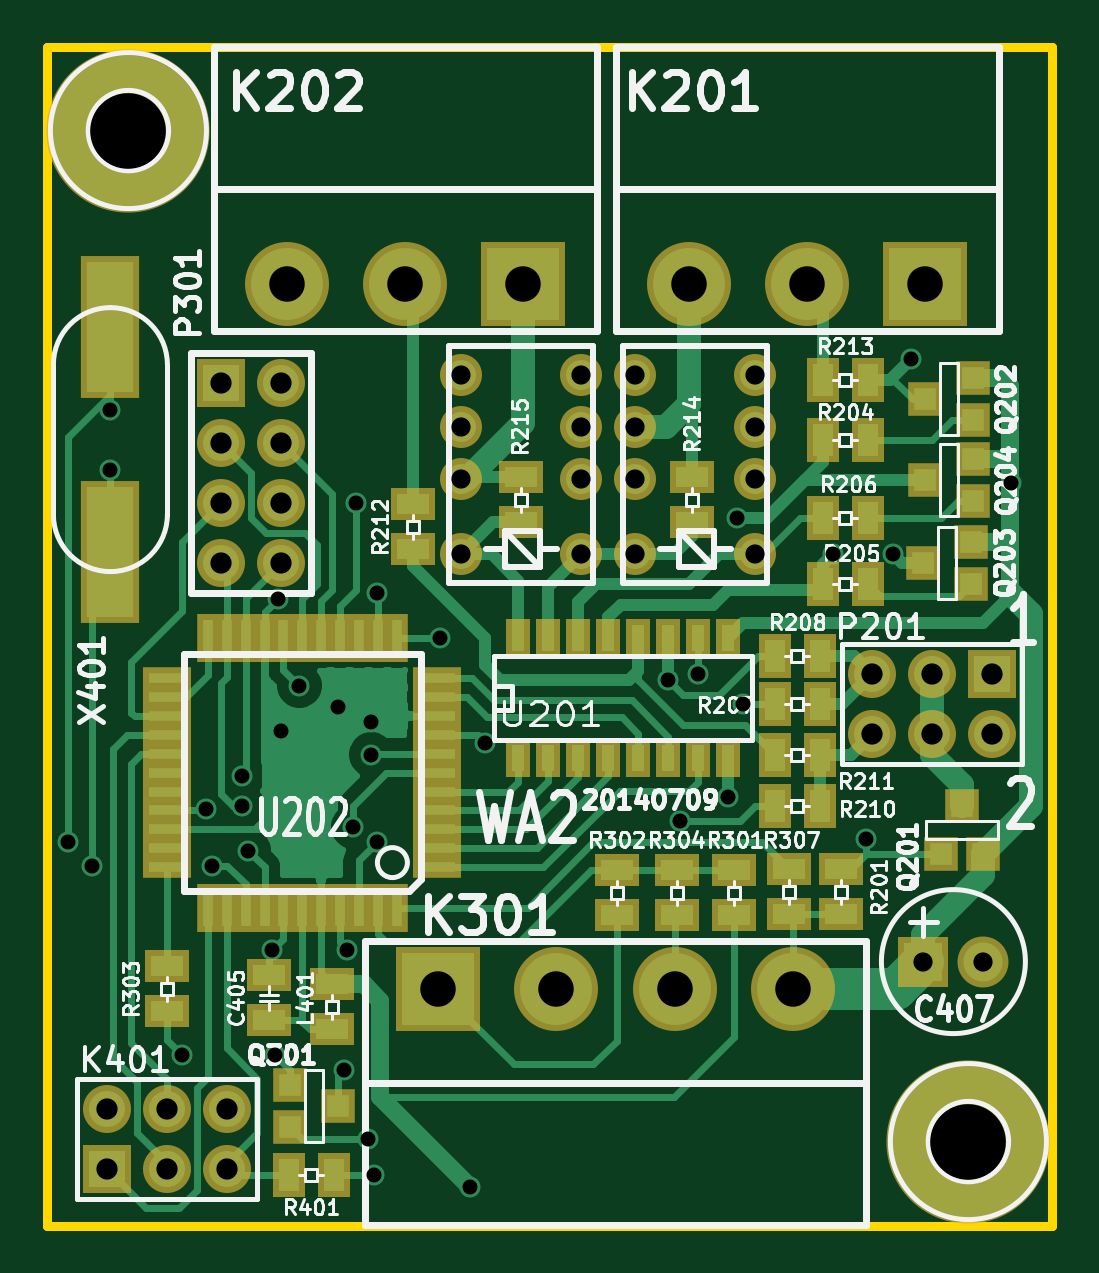
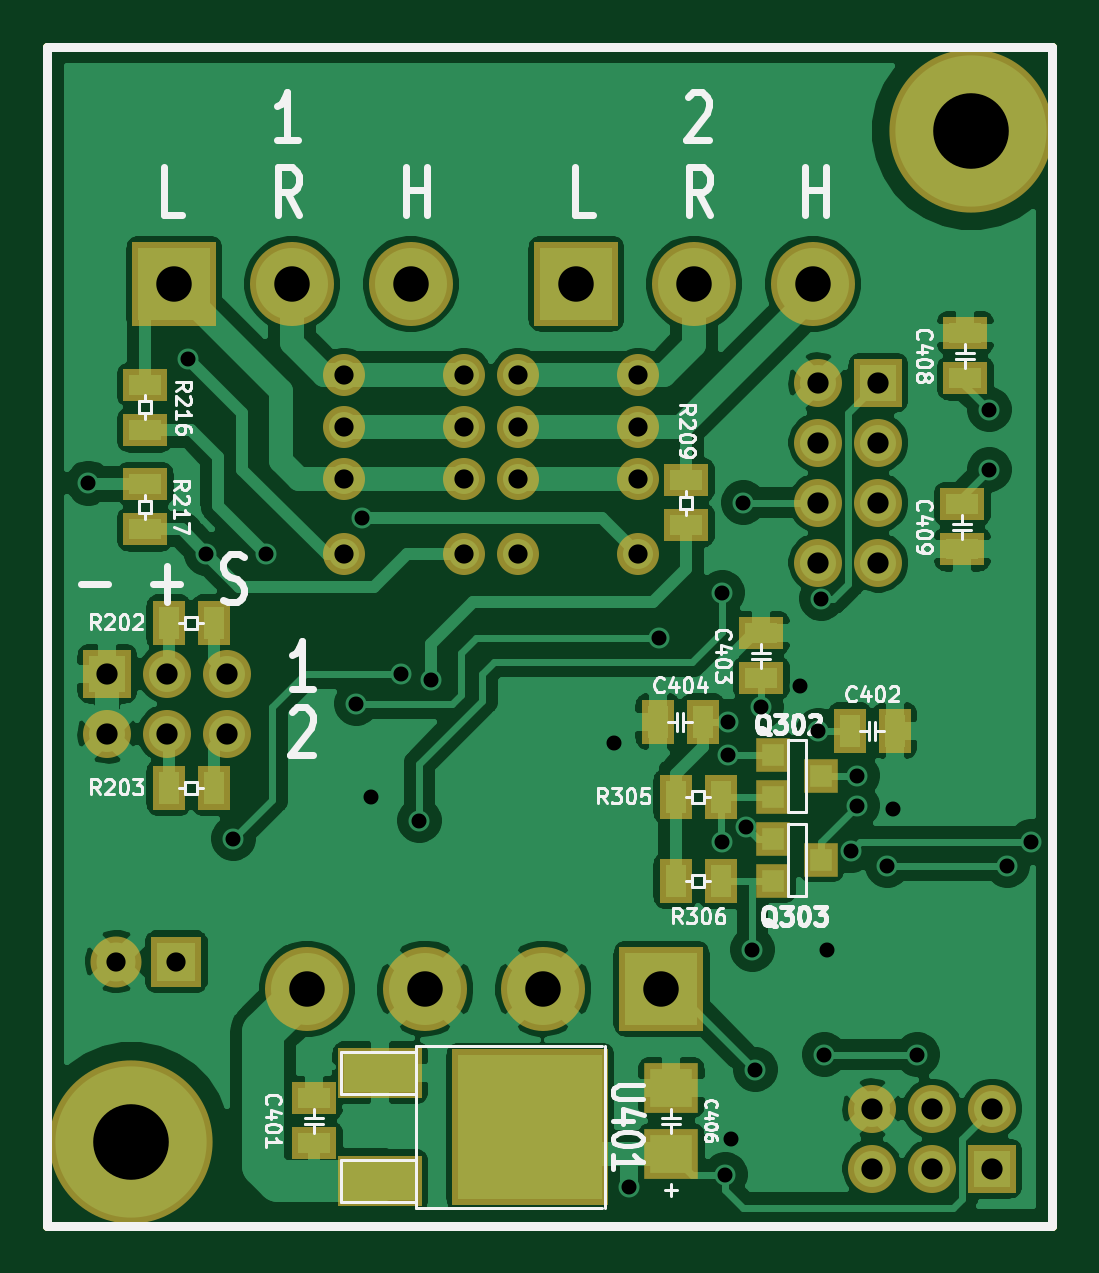
Circuit board: 9 layer files. Board 42.5 x 49.9 mm.
- bottom_copper: wa2-B_Cu.gbl (117464 bytes)
- bottom_mask: wa2-B_Mask.gbs (3197 bytes)
- bottom_silk: wa2-B_SilkS.gbo (34373 bytes)
- outline: wa2-Edge_Cuts.gm1 (682 bytes)
- top_copper: wa2-F_Cu.gtl (31991 bytes)
- top_mask: wa2-F_Mask.gts (5279 bytes)
- top_silk: wa2-F_SilkS.gto (65481 bytes)
- drill: wa2-NPTH.drl (271 bytes)
- drill: wa2-PTH.drl (1495 bytes)

=== bottom_copper: wa2-B_Cu.gbl (117464 bytes, source omitted) ===
=== bottom_mask: wa2-B_Mask.gbs ===
G04 #@! TF.GenerationSoftware,KiCad,Pcbnew,(5.1.5)-3*
G04 #@! TF.CreationDate,2021-08-30T19:46:02+02:00*
G04 #@! TF.ProjectId,wa2,7761322e-6b69-4636-9164-5f7063625858,0428 -*
G04 #@! TF.SameCoordinates,Original*
G04 #@! TF.FileFunction,Soldermask,Bot*
G04 #@! TF.FilePolarity,Negative*
%FSLAX46Y46*%
G04 Gerber Fmt 4.6, Leading zero omitted, Abs format (unit mm)*
G04 Created by KiCad (PCBNEW (5.1.5)-3) date 2021-08-30 19:46:02*
%MOMM*%
%LPD*%
G04 APERTURE LIST*
%ADD10C,6.908800*%
%ADD11R,1.905000X1.397000*%
%ADD12R,1.397000X1.905000*%
%ADD13R,2.311400X2.108200*%
%ADD14R,2.159000X2.159000*%
%ADD15C,2.159000*%
%ADD16C,3.556000*%
%ADD17R,3.556000X3.556000*%
%ADD18R,2.032000X2.032000*%
%ADD19C,2.032000*%
%ADD20R,1.422400X1.422400*%
%ADD21C,1.778000*%
%ADD22R,3.556000X2.159000*%
%ADD23R,6.604000X6.604000*%
G04 APERTURE END LIST*
D10*
X156083000Y-120777000D03*
X120523000Y-77978000D03*
D11*
X148336000Y-120840500D03*
X148336000Y-118935500D03*
D12*
X125666500Y-103378000D03*
X123761500Y-103378000D03*
D11*
X129413000Y-99250500D03*
X129413000Y-101155500D03*
D12*
X133794500Y-102997000D03*
X131889500Y-102997000D03*
D13*
X133223000Y-121285000D03*
X133223000Y-118491000D03*
D14*
X154178000Y-113157000D03*
D15*
X156718000Y-113157000D03*
D11*
X120777000Y-88455500D03*
X120777000Y-86550500D03*
X120904000Y-95694500D03*
X120904000Y-93789500D03*
D16*
X144264380Y-84455000D03*
D17*
X154264360Y-84455000D03*
D16*
X149265640Y-84455000D03*
X132247640Y-84455000D03*
D17*
X137246360Y-84455000D03*
D16*
X127246380Y-84455000D03*
X148643340Y-114300000D03*
X138643360Y-114300000D03*
D17*
X133644640Y-114300000D03*
D16*
X143644620Y-114300000D03*
D18*
X119634000Y-121920000D03*
D19*
X119634000Y-119380000D03*
X122174000Y-121920000D03*
X122174000Y-119380000D03*
X124714000Y-121920000D03*
X124714000Y-119380000D03*
X152019000Y-103505000D03*
X152019000Y-100965000D03*
X154559000Y-103505000D03*
X154559000Y-100965000D03*
X157099000Y-103505000D03*
D18*
X157099000Y-100965000D03*
X124460000Y-88646000D03*
D19*
X127000000Y-88646000D03*
X124460000Y-91186000D03*
X127000000Y-91186000D03*
X124460000Y-93726000D03*
X127000000Y-93726000D03*
X124460000Y-96266000D03*
X127000000Y-96266000D03*
D20*
X128905000Y-106172000D03*
X128905000Y-104394000D03*
X126873000Y-105283000D03*
X126873000Y-108839000D03*
X128905000Y-107950000D03*
X128905000Y-109728000D03*
D12*
X154495500Y-98806000D03*
X152590500Y-98806000D03*
X152590500Y-105791000D03*
X154495500Y-105791000D03*
D11*
X132588000Y-94678500D03*
X132588000Y-92773500D03*
X155500000Y-90652500D03*
X155500000Y-88747500D03*
X155500000Y-92947500D03*
X155500000Y-94852500D03*
D12*
X133032500Y-106172000D03*
X131127500Y-106172000D03*
X131127500Y-109728000D03*
X133032500Y-109728000D03*
D21*
X147066000Y-95910400D03*
X141986000Y-95910400D03*
X147066000Y-92710000D03*
X147066000Y-90510360D03*
X147066000Y-88310720D03*
X141986000Y-92710000D03*
X141986000Y-90510360D03*
X141986000Y-88310720D03*
X134620000Y-88310720D03*
X134620000Y-90510360D03*
X134620000Y-92710000D03*
X139700000Y-88310720D03*
X139700000Y-90510360D03*
X139700000Y-92710000D03*
X134620000Y-95910400D03*
X139700000Y-95910400D03*
D22*
X145542000Y-117856000D03*
D23*
X139192000Y-120142000D03*
D22*
X145542000Y-122428000D03*
M02*

=== bottom_silk: wa2-B_SilkS.gbo (34373 bytes, source omitted) ===
=== outline: wa2-Edge_Cuts.gm1 ===
G04 #@! TF.GenerationSoftware,KiCad,Pcbnew,(5.1.5)-3*
G04 #@! TF.CreationDate,2021-08-30T19:46:02+02:00*
G04 #@! TF.ProjectId,wa2,7761322e-6b69-4636-9164-5f7063625858,0428 -*
G04 #@! TF.SameCoordinates,Original*
G04 #@! TF.FileFunction,Profile,NP*
%FSLAX46Y46*%
G04 Gerber Fmt 4.6, Leading zero omitted, Abs format (unit mm)*
G04 Created by KiCad (PCBNEW (5.1.5)-3) date 2021-08-30 19:46:02*
%MOMM*%
%LPD*%
G04 APERTURE LIST*
%ADD10C,0.381000*%
G04 APERTURE END LIST*
D10*
X159639000Y-124333000D02*
X117094000Y-124333000D01*
X159639000Y-74422000D02*
X159639000Y-124333000D01*
X117094000Y-74422000D02*
X159639000Y-74422000D01*
X117094000Y-124333000D02*
X117094000Y-74422000D01*
M02*

=== top_copper: wa2-F_Cu.gtl (31991 bytes, source omitted) ===
=== top_mask: wa2-F_Mask.gts ===
G04 #@! TF.GenerationSoftware,KiCad,Pcbnew,(5.1.5)-3*
G04 #@! TF.CreationDate,2021-08-30T19:46:02+02:00*
G04 #@! TF.ProjectId,wa2,7761322e-6b69-4636-9164-5f7063625858,0428 -*
G04 #@! TF.SameCoordinates,Original*
G04 #@! TF.FileFunction,Soldermask,Top*
G04 #@! TF.FilePolarity,Negative*
%FSLAX46Y46*%
G04 Gerber Fmt 4.6, Leading zero omitted, Abs format (unit mm)*
G04 Created by KiCad (PCBNEW (5.1.5)-3) date 2021-08-30 19:46:02*
%MOMM*%
%LPD*%
G04 APERTURE LIST*
%ADD10C,6.908800*%
%ADD11R,1.905000X1.397000*%
%ADD12R,2.159000X2.159000*%
%ADD13C,2.159000*%
%ADD14C,3.556000*%
%ADD15R,3.556000X3.556000*%
%ADD16R,2.032000X2.032000*%
%ADD17C,2.032000*%
%ADD18R,1.422400X1.422400*%
%ADD19R,1.397000X1.905000*%
%ADD20C,1.778000*%
%ADD21R,1.016000X1.651000*%
%ADD22R,0.914400X2.032000*%
%ADD23R,2.032000X0.914400*%
%ADD24R,2.506980X6.007100*%
G04 APERTURE END LIST*
D10*
X156083000Y-120777000D03*
X120523000Y-77978000D03*
D11*
X126492000Y-115633500D03*
X126492000Y-113728500D03*
D12*
X154178000Y-113157000D03*
D13*
X156718000Y-113157000D03*
D14*
X144264380Y-84455000D03*
D15*
X154264360Y-84455000D03*
D14*
X149265640Y-84455000D03*
X132247640Y-84455000D03*
D15*
X137246360Y-84455000D03*
D14*
X127246380Y-84455000D03*
X148643340Y-114300000D03*
X138643360Y-114300000D03*
D15*
X133644640Y-114300000D03*
D14*
X143644620Y-114300000D03*
D16*
X119634000Y-121920000D03*
D17*
X119634000Y-119380000D03*
X122174000Y-121920000D03*
X122174000Y-119380000D03*
X124714000Y-121920000D03*
X124714000Y-119380000D03*
D11*
X129159000Y-114109500D03*
X129159000Y-116014500D03*
D17*
X152019000Y-103505000D03*
X152019000Y-100965000D03*
X154559000Y-103505000D03*
X154559000Y-100965000D03*
X157099000Y-103505000D03*
D16*
X157099000Y-100965000D03*
X124460000Y-88646000D03*
D17*
X127000000Y-88646000D03*
X124460000Y-91186000D03*
X127000000Y-91186000D03*
X124460000Y-93726000D03*
X127000000Y-93726000D03*
X124460000Y-96266000D03*
X127000000Y-96266000D03*
D18*
X156718000Y-108585000D03*
X154940000Y-108585000D03*
X155829000Y-106553000D03*
X154241500Y-89344500D03*
X156273500Y-90233500D03*
X156273500Y-88455500D03*
X156210000Y-95377000D03*
X156210000Y-97155000D03*
X154178000Y-96266000D03*
X156273500Y-91884500D03*
X156273500Y-93662500D03*
X154241500Y-92773500D03*
X129413000Y-119253000D03*
X127381000Y-118364000D03*
X127381000Y-120142000D03*
D11*
X150700000Y-109247500D03*
X150700000Y-111152500D03*
D19*
X151828500Y-91059000D03*
X149923500Y-91059000D03*
X149923500Y-97155000D03*
X151828500Y-97155000D03*
X149923500Y-94361000D03*
X151828500Y-94361000D03*
X149796500Y-102235000D03*
X147891500Y-102235000D03*
X149796500Y-100203000D03*
X147891500Y-100203000D03*
X147891500Y-106553000D03*
X149796500Y-106553000D03*
X147891500Y-104394000D03*
X149796500Y-104394000D03*
D11*
X132588000Y-93789500D03*
X132588000Y-95694500D03*
D19*
X151828500Y-88519000D03*
X149923500Y-88519000D03*
D11*
X144399000Y-92646500D03*
X144399000Y-94551500D03*
X137160000Y-94551500D03*
X137160000Y-92646500D03*
X146158000Y-109283500D03*
X146158000Y-111188500D03*
X141205000Y-111188500D03*
X141205000Y-109283500D03*
X122174000Y-115252500D03*
X122174000Y-113347500D03*
X143745000Y-111188500D03*
X143745000Y-109283500D03*
X148500000Y-109247500D03*
X148500000Y-111152500D03*
D19*
X127317500Y-122174000D03*
X129222500Y-122174000D03*
D20*
X147066000Y-95910400D03*
X141986000Y-95910400D03*
X147066000Y-92710000D03*
X147066000Y-90510360D03*
X147066000Y-88310720D03*
X141986000Y-92710000D03*
X141986000Y-90510360D03*
X141986000Y-88310720D03*
X134620000Y-88310720D03*
X134620000Y-90510360D03*
X134620000Y-92710000D03*
X139700000Y-88310720D03*
X139700000Y-90510360D03*
X139700000Y-92710000D03*
X134620000Y-95910400D03*
X139700000Y-95910400D03*
D21*
X137033000Y-104521000D03*
X138303000Y-104521000D03*
X139573000Y-104521000D03*
X140843000Y-104521000D03*
X142113000Y-104521000D03*
X143383000Y-104521000D03*
X144653000Y-104521000D03*
X145923000Y-104521000D03*
X145923000Y-99441000D03*
X144653000Y-99441000D03*
X143383000Y-99441000D03*
X142113000Y-99441000D03*
X140843000Y-99441000D03*
X139573000Y-99441000D03*
X138303000Y-99441000D03*
X137033000Y-99441000D03*
D22*
X127889000Y-110871000D03*
X128689100Y-110871000D03*
X129489200Y-110871000D03*
X130289300Y-110871000D03*
X131089400Y-110871000D03*
X131889500Y-110871000D03*
X127088900Y-110871000D03*
X126288800Y-110871000D03*
X125488700Y-110871000D03*
X124688600Y-110871000D03*
X123888500Y-110871000D03*
X127889000Y-99441000D03*
X128689100Y-99441000D03*
X129489200Y-99441000D03*
X130289300Y-99441000D03*
X131089400Y-99441000D03*
X131889500Y-99441000D03*
X127088900Y-99441000D03*
X126288800Y-99441000D03*
X125488700Y-99441000D03*
X124688600Y-99441000D03*
X123888500Y-99441000D03*
D23*
X133604000Y-105156000D03*
X122174000Y-105156000D03*
X133604000Y-104355900D03*
X122174000Y-104355900D03*
X122174000Y-103555800D03*
X133604000Y-103555800D03*
X133604000Y-102755700D03*
X122174000Y-102755700D03*
X122174000Y-101955600D03*
X133604000Y-101955600D03*
X133604000Y-101155500D03*
X122174000Y-101155500D03*
X122174000Y-105956100D03*
X133604000Y-105956100D03*
X133604000Y-106756200D03*
X122174000Y-106756200D03*
X122174000Y-107556300D03*
X133604000Y-107556300D03*
X133604000Y-108356400D03*
X122174000Y-108356400D03*
X122174000Y-109156500D03*
X133604000Y-109156500D03*
D24*
X119761000Y-86309200D03*
X119761000Y-95808800D03*
M02*

=== top_silk: wa2-F_SilkS.gto (65481 bytes, source omitted) ===
=== drill: wa2-NPTH.drl ===
M48
; DRILL file {KiCad (5.1.5)-3} date 30.08.2021 19:46:04
; FORMAT={-:-/ absolute / inch / decimal}
; #@! TF.CreationDate,2021-08-30T19:46:04+02:00
; #@! TF.GenerationSoftware,Kicad,Pcbnew,(5.1.5)-3
; #@! TF.FileFunction,NonPlated,1,2,NPTH
FMAT,2
INCH
%
G90
G05
T0
M30

=== drill: wa2-PTH.drl ===
M48
; DRILL file {KiCad (5.1.5)-3} date 30.08.2021 19:46:04
; FORMAT={-:-/ absolute / inch / decimal}
; #@! TF.CreationDate,2021-08-30T19:46:04+02:00
; #@! TF.GenerationSoftware,Kicad,Pcbnew,(5.1.5)-3
; #@! TF.FileFunction,Plated,1,2,PTH
FMAT,2
INCH
T1C0.0250
T2C0.0320
T3C0.0354
T4C0.0591
T5C0.1260
%
G90
G05
T1
X4.645Y-4.255
X4.685Y-4.295
X4.715Y-3.535
X4.715Y-3.635
X4.835Y-4.61
X4.875Y-4.2
X4.885Y-4.295
X4.935Y-4.145
X4.935Y-4.195
X4.945Y-4.27
X4.985Y-4.435
X4.99Y-4.61
X4.995Y-3.85
X5.0Y-4.07
X5.03Y-3.995
X5.095Y-4.03
X5.105Y-4.635
X5.11Y-4.435
X5.12Y-4.23
X5.125Y-3.69
X5.145Y-4.75
X5.15Y-4.055
X5.15Y-4.11
X5.155Y-4.81
X5.16Y-3.84
X5.16Y-4.255
X5.265Y-3.915
X5.315Y-4.83
X5.34Y-4.09
X5.645Y-3.985
X5.665Y-4.22
X5.695Y-3.975
X5.745Y-4.18
X5.76Y-3.715
X5.77Y-4.025
X5.92Y-3.775
X5.975Y-4.25
X6.02Y-3.775
X6.05Y-3.45
X6.2165Y-3.6575
T2
X6.07Y-4.455
X6.17Y-4.455
X5.59Y-3.4768
X5.59Y-3.5634
X5.59Y-3.65
X5.59Y-3.776
X5.79Y-3.4768
X5.79Y-3.5634
X5.79Y-3.65
X5.79Y-3.776
X5.3Y-3.4768
X5.3Y-3.5634
X5.3Y-3.65
X5.3Y-3.776
X5.5Y-3.4768
X5.5Y-3.5634
X5.5Y-3.65
X5.5Y-3.776
T3
X4.9Y-3.49
X4.9Y-3.59
X4.9Y-3.69
X4.9Y-3.79
X5.0Y-3.49
X5.0Y-3.59
X5.0Y-3.69
X5.0Y-3.79
X5.985Y-3.975
X5.985Y-4.075
X6.085Y-3.975
X6.085Y-4.075
X6.185Y-3.975
X6.185Y-4.075
X4.71Y-4.7
X4.71Y-4.8
X4.81Y-4.7
X4.81Y-4.8
X4.91Y-4.7
X4.91Y-4.8
T4
X5.6797Y-3.325
X5.8766Y-3.325
X6.0734Y-3.325
X5.2616Y-4.5
X5.4584Y-4.5
X5.6553Y-4.5
X5.8521Y-4.5
X5.0097Y-3.325
X5.2066Y-3.325
X5.4034Y-3.325
T5
X4.745Y-3.07
X6.145Y-4.755
T0
M30

